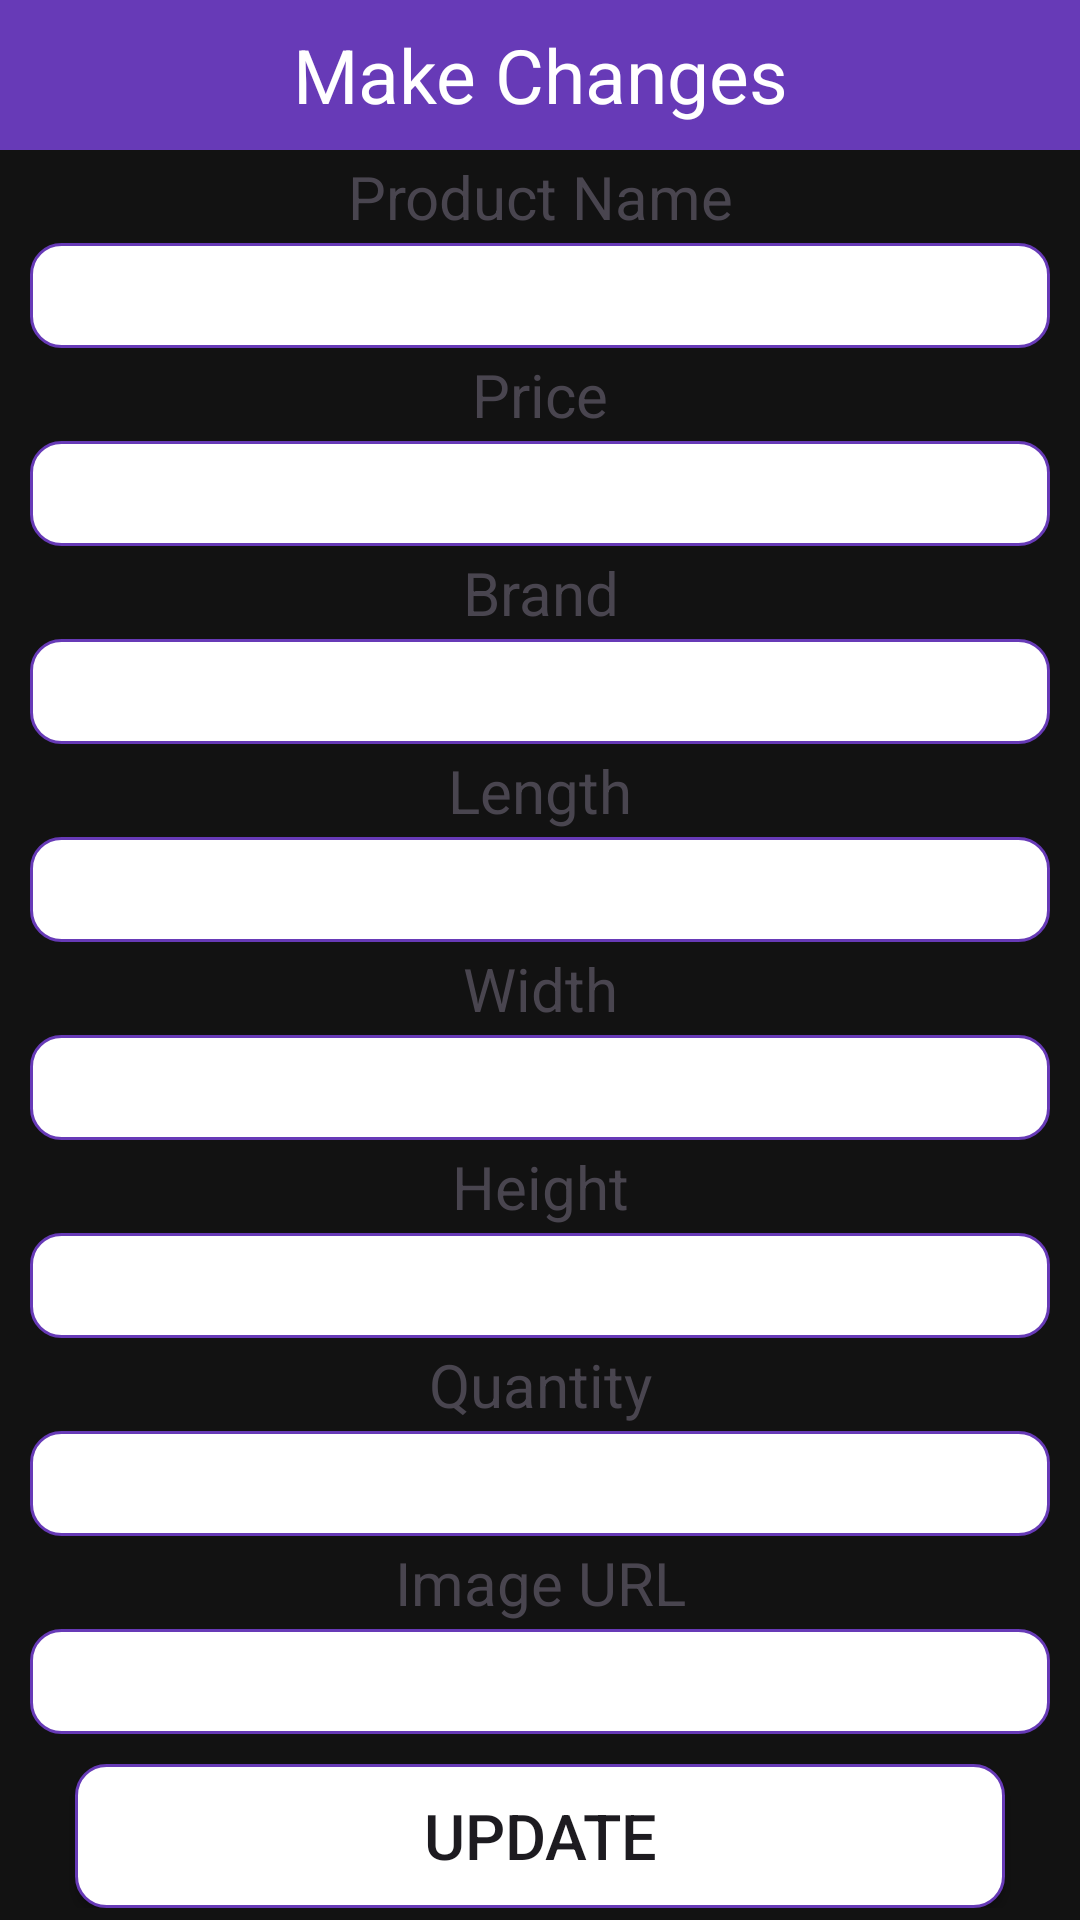

This screen was rendered from an Android layout file. Write that file and the resources it references.
<!-- AndroidManifest.xml: application theme Theme.B07Group19 -->
<!-- res/layout/editor.xml -->
<?xml version="1.0" encoding="utf-8"?>
<ScrollView xmlns:android="http://schemas.android.com/apk/res/android"
    android:layout_width="match_parent"
    android:layout_height="match_parent"
    >
<LinearLayout xmlns:android="http://schemas.android.com/apk/res/android"
    android:layout_width="match_parent"
    android:layout_height="match_parent"
    android:orientation="vertical">



    <TextView
        android:layout_width="match_parent"
        android:layout_height="50dp"
        android:text="@string/Editor"
        android:background="@color/purple"
        android:textSize="25dp"
        android:gravity="center"
        android:textColor="@color/white" />

    <TextView
        android:layout_width="match_parent"
        android:layout_height="wrap_content"
        android:gravity="center"
        android:textSize="20sp"
        android:layout_marginTop="2dp"
        android:layout_marginBottom="2dp"
        android:text="@string/pn"/>
    <EditText
        android:layout_width="match_parent"
        android:layout_height="35dp"
        android:layout_marginStart="10dp"
        android:layout_marginEnd="10dp"
        android:background="@drawable/fields"
        android:gravity="center"
        android:id="@+id/txt"/>
    <TextView
        android:layout_width="match_parent"
        android:layout_height="wrap_content"
        android:gravity="center"
        android:textSize="20sp"
        android:layout_marginTop="2dp"
        android:layout_marginBottom="2dp"
        android:text="@string/p"/>
    <EditText
        android:layout_width="match_parent"
        android:layout_height="35dp"
        android:layout_marginStart="10dp"
        android:layout_marginEnd="10dp"
        android:background="@drawable/fields"
        android:gravity="center"
        android:id="@+id/txt1"/>
    <TextView
        android:layout_width="match_parent"
        android:layout_height="wrap_content"
        android:gravity="center"
        android:textSize="20sp"
        android:layout_marginTop="2dp"
        android:layout_marginBottom="2dp"
        android:text="@string/B"/>
    <EditText
        android:layout_width="match_parent"
        android:layout_height="35dp"
        android:layout_marginStart="10dp"
        android:layout_marginEnd="10dp"
        android:background="@drawable/fields"
        android:gravity="center"
        android:id="@+id/txt2"/>
    <TextView
        android:layout_width="match_parent"
        android:layout_height="wrap_content"
        android:gravity="center"
        android:textSize="20sp"
        android:layout_marginTop="2dp"
        android:layout_marginBottom="2dp"
        android:text="@string/L"/>
    <EditText
        android:layout_width="match_parent"
        android:layout_height="35dp"
        android:layout_marginStart="10dp"
        android:layout_marginEnd="10dp"
        android:background="@drawable/fields"
        android:gravity="center"
        android:id="@+id/txt3"/>
    <TextView
        android:layout_width="match_parent"
        android:layout_height="wrap_content"
        android:gravity="center"
        android:textSize="20sp"
        android:layout_marginTop="2dp"
        android:layout_marginBottom="2dp"
        android:text="@string/W"/>
    <EditText
        android:layout_width="match_parent"
        android:layout_height="35dp"
        android:layout_marginStart="10dp"
        android:layout_marginEnd="10dp"
        android:background="@drawable/fields"
        android:gravity="center"
        android:id="@+id/txt4"/>
    <TextView
        android:layout_width="match_parent"
        android:layout_height="wrap_content"
        android:gravity="center"
        android:textSize="20sp"
        android:layout_marginTop="2dp"
        android:layout_marginBottom="2dp"
        android:text="@string/H"/>
    <EditText
        android:layout_width="match_parent"
        android:layout_height="35dp"
        android:layout_marginStart="10dp"
        android:layout_marginEnd="10dp"
        android:background="@drawable/fields"
        android:gravity="center"
        android:id="@+id/txt5"/>
    <TextView
        android:layout_width="match_parent"
        android:layout_height="wrap_content"
        android:gravity="center"
        android:textSize="20sp"
        android:layout_marginTop="2dp"
        android:layout_marginBottom="2dp"
        android:text="@string/Q"/>
    <EditText
        android:layout_width="match_parent"
        android:layout_height="35dp"
        android:layout_marginStart="10dp"
        android:layout_marginEnd="10dp"
        android:background="@drawable/fields"
        android:gravity="center"
        android:id="@+id/txt6"/>
    <TextView
        android:layout_width="match_parent"
        android:layout_height="wrap_content"
        android:gravity="center"
        android:textSize="20sp"
        android:layout_marginTop="2dp"
        android:layout_marginBottom="2dp"
        android:text="@string/ei"/>
    <EditText
        android:layout_width="match_parent"
        android:layout_height="35dp"
        android:layout_marginStart="10dp"
        android:layout_marginEnd="10dp"
        android:background="@drawable/fields"
        android:gravity="center"
        android:id="@+id/txt7"/>
    <Button
        android:layout_width="match_parent"
        android:layout_height="wrap_content"
        android:layout_marginLeft="25dp"
        android:layout_marginRight="25dp"
        android:layout_marginTop="10dp"
        android:text="@string/Update"
        android:textSize="21dp"
        android:background="@drawable/fields"
        android:gravity="center"
        android:id="@+id/btnUpdate"/>



</LinearLayout>
    </ScrollView>
<!-- resources referenced by this layout -->
<resources>
  <color name="purple">#673AB7</color>
  <color name="white">#FFFFFFFF</color>
  <!-- drawable fields (drawable) -->
  <?xml version="1.0" encoding="utf-8"?>
  <shape xmlns:android="http://schemas.android.com/apk/res/android">
  
      <solid android:color="@color/white"/>
      <stroke
          android:width="1dp"
          android:color="@color/purple"/>
      <corners
          android:radius="10dp"/>
  </shape>
  <string name="B">Brand</string>
  <string name="Editor">Make Changes</string>
  <string name="H">Height</string>
  <string name="L">Length</string>
  <string name="Q">Quantity</string>
  <string name="Update">Update</string>
  <string name="W">Width</string>
  <string name="ei">Image URL</string>
  <string name="p">Price</string>
  <string name="pn">Product Name</string>
  <style name="Theme.B07Group19" parent="Base.Theme.B07Group19" />
  <style name="Base.Theme.B07Group19" parent="Theme.Material3.DayNight.NoActionBar">
          
          <item name="colorPrimary">@color/primary_color</item>
          <item name="colorPrimaryVariant">@color/primary_dark</item>
          <item name="colorOnPrimary">@color/text_on_primary</item>
          
          
          <item name="colorSecondary">@color/accent_color</item>
          <item name="colorOnSecondary">@color/text_on_primary</item>
          
          
          <item name="android:statusBarColor">@color/primary_dark</item>
          
          
          <item name="android:colorBackground">@color/background_light</item>
          <item name="colorSurface">@color/surface_light</item>
          <item name="colorOnSurface">@color/text_primary</item>
          <item name="android:windowBackground">@color/background_light</item>
          
          
          <item name="colorOnBackground">@color/text_primary</item>
          
          
          <item name="colorError">@color/error_color</item>
          <item name="colorOnError">@color/text_on_primary</item>
          
          
          <item name="android:windowAnimationStyle">@style/AppTheme.WindowAnimation</item>
          <item name="android:activityOpenEnterAnimation">@anim/slide_in_right</item>
          <item name="android:activityOpenExitAnimation">@anim/fade_out</item>
          <item name="android:activityCloseEnterAnimation">@anim/fade_in</item>
          <item name="android:activityCloseExitAnimation">@anim/slide_out_left</item>
      </style>
  <color name="primary_color">#BB86FC</color>
  <color name="primary_dark">#985EFF</color>
  <color name="text_on_primary">#000000</color>
  <color name="accent_color">#03DAC6</color>
  <color name="background_light">#121212</color>
  <color name="surface_light">#1E1E1E</color>
  <color name="text_primary">#FFFFFF</color>
  <color name="error_color">#F44336</color>
  <style name="AppTheme.WindowAnimation" parent="@android:style/Animation.Activity">
          <item name="android:activityOpenEnterAnimation">@anim/slide_in_right</item>
          <item name="android:activityOpenExitAnimation">@anim/fade_out</item>
          <item name="android:activityCloseEnterAnimation">@anim/fade_in</item>
          <item name="android:activityCloseExitAnimation">@anim/slide_out_left</item>
          <item name="android:taskOpenEnterAnimation">@anim/slide_in_right</item>
          <item name="android:taskOpenExitAnimation">@anim/fade_out</item>
          <item name="android:taskCloseEnterAnimation">@anim/fade_in</item>
          <item name="android:taskCloseExitAnimation">@anim/slide_out_left</item>
      </style>
</resources>
